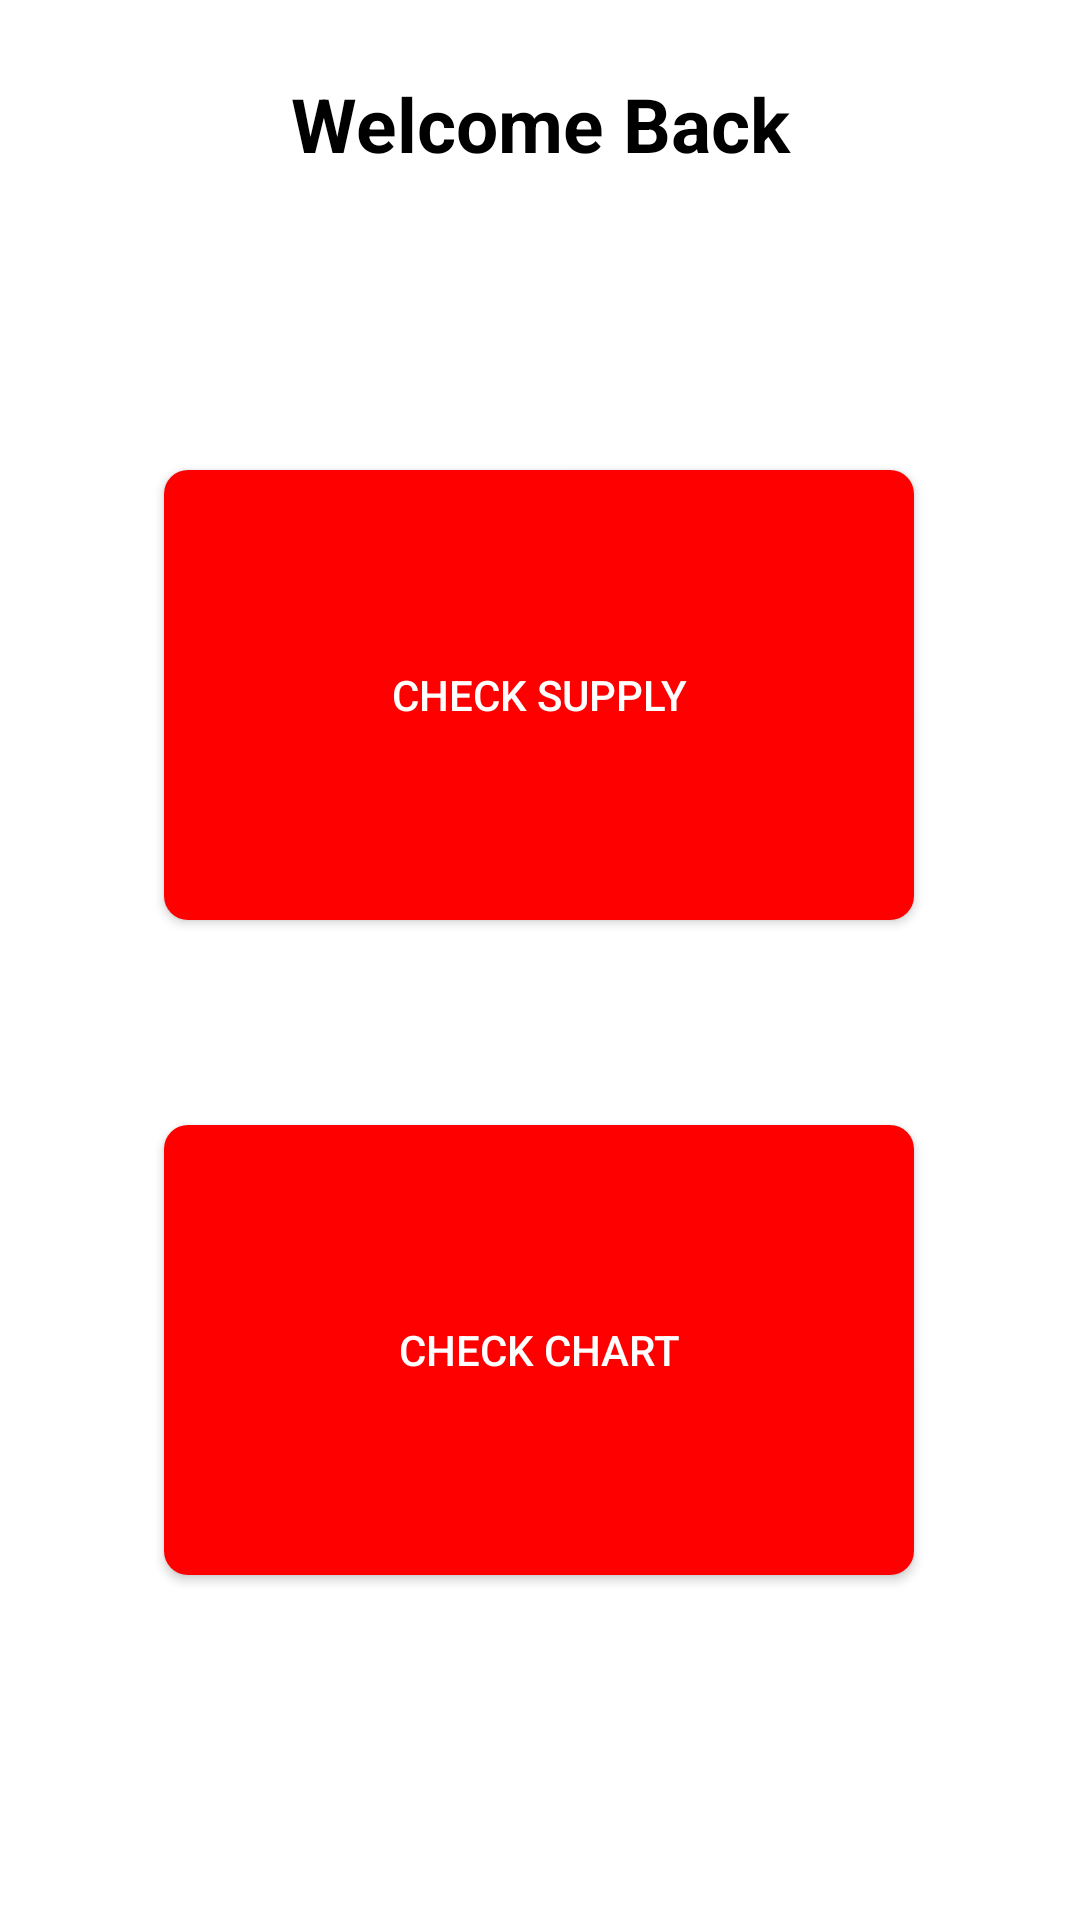

Layout XML and referenced resources for this Android screen:
<!-- AndroidManifest.xml: application theme Theme.Cekin -->
<!-- res/layout/fragment_home.xml -->
<?xml version="1.0" encoding="utf-8"?>
<androidx.constraintlayout.widget.ConstraintLayout xmlns:android="http://schemas.android.com/apk/res/android"
    xmlns:app="http://schemas.android.com/apk/res-auto"
    xmlns:tools="http://schemas.android.com/tools"
    android:layout_width="match_parent"
    android:layout_height="match_parent"
    tools:context=".ui.home.HomeFragment">
    <Button
        android:id="@+id/profilepagebtn"
        android:layout_width="70dp"
        android:layout_height="70dp"
        android:background="@drawable/baseline_account_circle_24"
        app:layout_constraintEnd_toEndOf="parent"
        app:layout_constraintHorizontal_bias="1.0"
        app:layout_constraintStart_toStartOf="parent"
        app:layout_constraintTop_toTopOf="parent"
        app:layout_constraintVertical_bias="0.0" />

    <TextView
        android:id="@+id/username"
        android:layout_width="match_parent"
        android:layout_height="wrap_content"
        android:gravity="center"
        android:text="Welcome Back"
        android:textColor="@color/black"
        android:textSize="25dp"
        android:textStyle="bold"
        app:layout_constraintBottom_toBottomOf="parent"
        app:layout_constraintTop_toTopOf="parent"
        app:layout_constraintVertical_bias="0.04"
        tools:layout_editor_absoluteX="0dp" />

    <Button
        android:id="@+id/squareButton1"
        android:layout_width="250dp"
        android:layout_height="150dp"
        android:background="@drawable/square_button_background"
        android:padding="60dp"
        android:text="Check Supply"
        android:textColor="@android:color/white"
        app:layout_constraintBottom_toBottomOf="parent"
        app:layout_constraintEnd_toEndOf="parent"
        app:layout_constraintHorizontal_bias="0.496"
        app:layout_constraintStart_toStartOf="parent"
        app:layout_constraintTop_toTopOf="parent"
        app:layout_constraintVertical_bias="0.32" />

    <Button
        android:id="@+id/squareButton2"
        android:layout_width="250dp"
        android:layout_height="150dp"
        android:background="@drawable/square_button_background"
        android:padding="60dp"
        android:text="Check Chart"
        android:textColor="@android:color/white"
        app:layout_constraintBottom_toBottomOf="parent"
        app:layout_constraintEnd_toEndOf="parent"
        app:layout_constraintHorizontal_bias="0.496"
        app:layout_constraintStart_toStartOf="parent"
        app:layout_constraintTop_toTopOf="parent"
        app:layout_constraintVertical_bias="0.765" />




</androidx.constraintlayout.widget.ConstraintLayout>
<!-- resources referenced by this layout -->
<resources>
  <!-- drawable square_button_background (drawable) -->
  <?xml version="1.0" encoding="utf-8"?>
  <shape xmlns:android="http://schemas.android.com/apk/res/android"
      android:shape="rectangle">
      <solid android:color="#FF0000" /> 
      <corners android:radius="8dp" /> 
  </shape>
  <style name="Theme.Cekin" parent="Theme.MaterialComponents.DayNight.DarkActionBar">
          
          <item name="colorPrimary">@color/purple_500</item>
          <item name="colorPrimaryVariant">@color/purple_700</item>
          <item name="colorOnPrimary">@color/white</item>
          
          <item name="colorSecondary">@color/teal_200</item>
          <item name="colorSecondaryVariant">@color/teal_700</item>
          <item name="colorOnSecondary">@color/black</item>
          
          <item name="android:statusBarColor">?attr/colorPrimaryVariant</item>
          
      </style>
  <!-- not gathered from this repository: default colours our renderer supplied (Android Studio template values) -->
  <color name="purple_500">#FF6200EE</color>
  <color name="purple_700">#FF3700B3</color>
  <color name="teal_200">#FF03DAC5</color>
  <color name="teal_700">#FF018786</color>
  <color name="black">#FF000000</color>
  <color name="white">#FFFFFFFF</color>
</resources>
